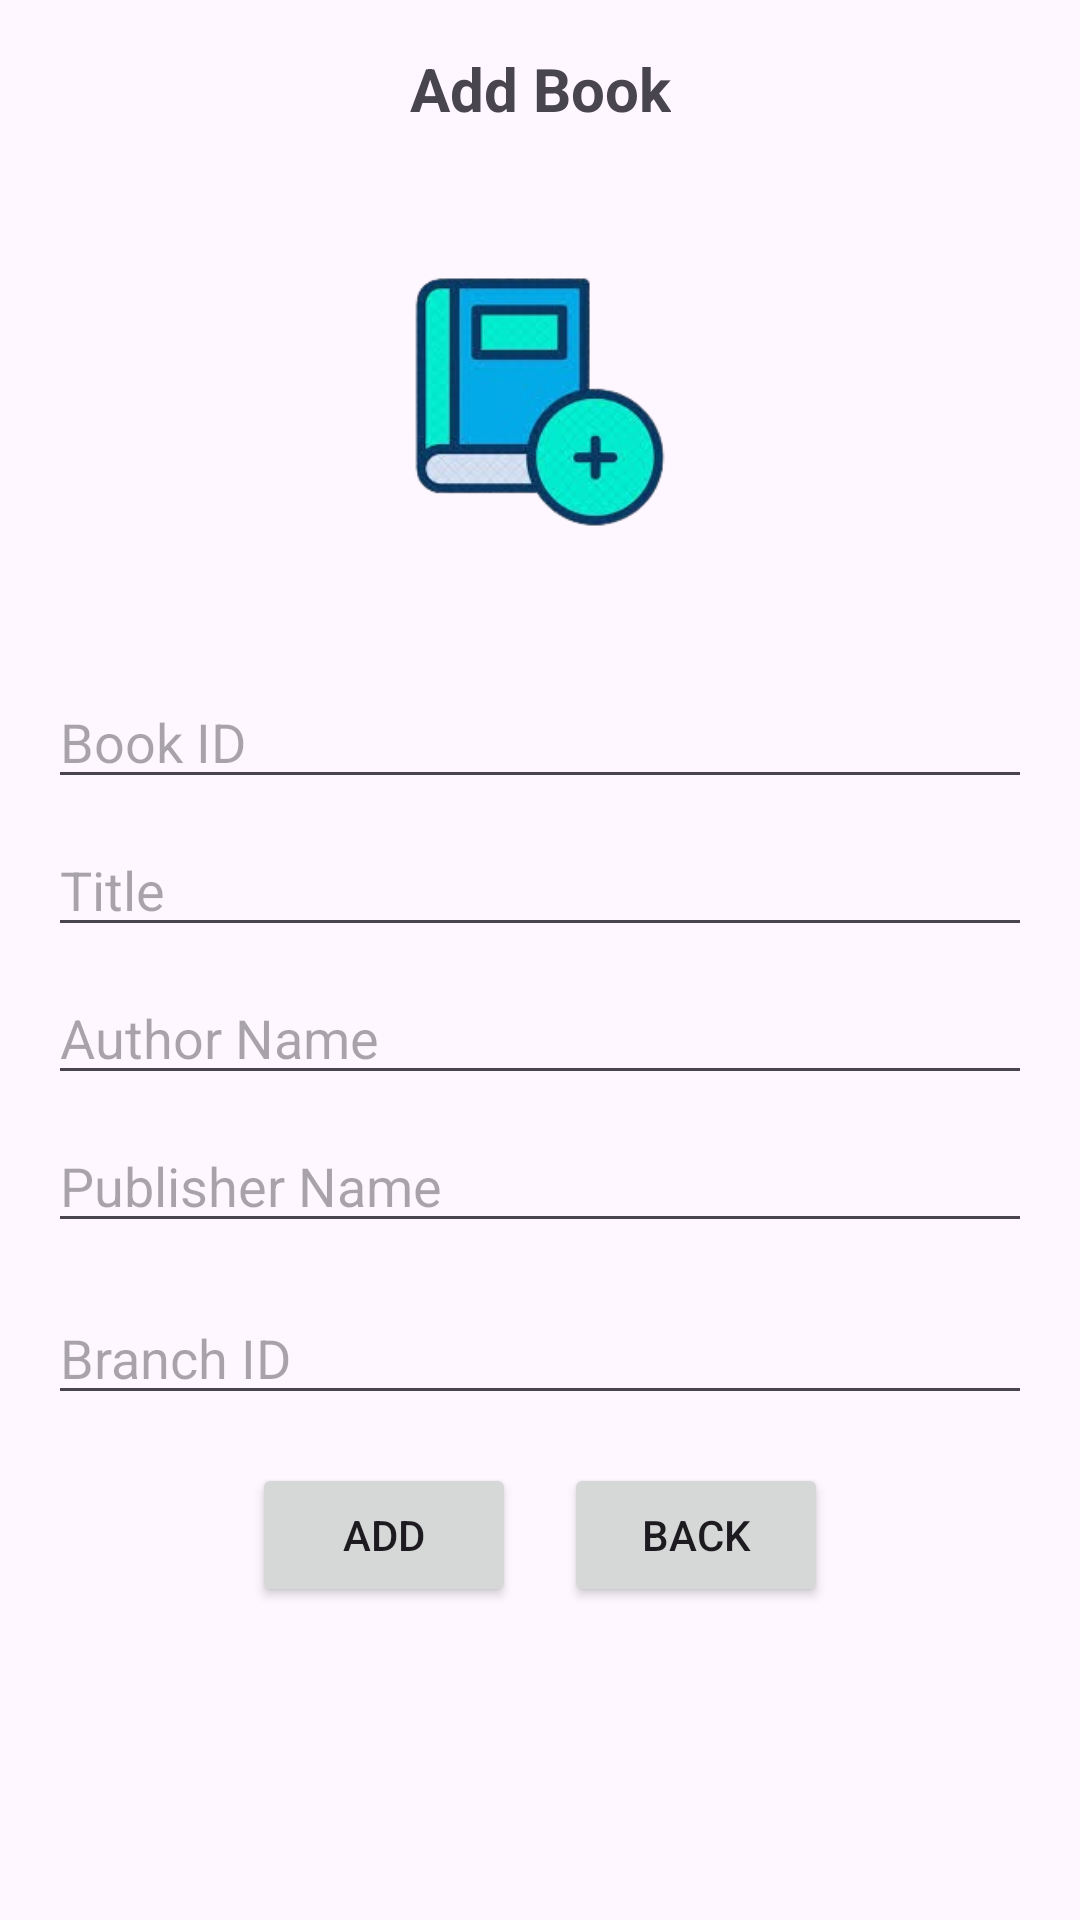

Android layout source for this screen:
<!-- AndroidManifest.xml: application theme Theme.Library_management_system -->
<!-- res/layout/add_books.xml -->
<?xml version="1.0" encoding="utf-8"?>
<androidx.constraintlayout.widget.ConstraintLayout
    xmlns:android="http://schemas.android.com/apk/res/android"
    xmlns:app="http://schemas.android.com/apk/res-auto"
    xmlns:tools="http://schemas.android.com/tools"
    android:layout_width="match_parent"
    android:layout_height="match_parent"
    tools:context=".MainActivity">

    
    <TextView
        android:id="@+id/main_heading"
        android:layout_width="wrap_content"
        android:layout_height="wrap_content"
        android:text="Add Book"
        android:textSize="20sp"
        android:textStyle="bold"
        android:gravity="center"
        app:layout_constraintTop_toTopOf="parent"
        app:layout_constraintStart_toStartOf="parent"
        app:layout_constraintEnd_toEndOf="parent"
        android:layout_marginTop="16dp" />

    
    <ImageView
        android:id="@+id/centered_image"
        android:layout_width="150dp"
        android:layout_height="150dp"
        android:src="@drawable/add_book"
        android:contentDescription="Sample Image"
        app:layout_constraintTop_toBottomOf="@id/main_heading"
        app:layout_constraintStart_toStartOf="parent"
        app:layout_constraintEnd_toEndOf="parent"
        android:layout_marginTop="16dp" />

    
    <EditText
        android:id="@+id/text_input_1"
        android:layout_width="0dp"
        android:layout_height="wrap_content"
        android:hint="Book ID"
        app:layout_constraintTop_toBottomOf="@id/centered_image"
        app:layout_constraintStart_toStartOf="parent"
        app:layout_constraintEnd_toEndOf="parent"
        android:layout_marginTop="16dp"
        android:layout_marginStart="16dp"
        android:layout_marginEnd="16dp" />

    <EditText
        android:id="@+id/text_input_2"
        android:layout_width="0dp"
        android:layout_height="wrap_content"
        android:hint="Title"
        app:layout_constraintTop_toBottomOf="@id/text_input_1"
        app:layout_constraintStart_toStartOf="parent"
        app:layout_constraintEnd_toEndOf="parent"
        android:layout_marginTop="8dp"
        android:layout_marginStart="16dp"
        android:layout_marginEnd="16dp" />

    <EditText
        android:id="@+id/text_input_3"
        android:layout_width="0dp"
        android:layout_height="wrap_content"
        android:hint="Author Name"
        app:layout_constraintTop_toBottomOf="@id/text_input_2"
        app:layout_constraintStart_toStartOf="parent"
        app:layout_constraintEnd_toEndOf="parent"
        android:layout_marginTop="8dp"
        android:layout_marginStart="16dp"
        android:layout_marginEnd="16dp" />

    <EditText
        android:id="@+id/text_input_4"
        android:layout_width="0dp"
        android:layout_height="wrap_content"
        android:hint="Publisher Name"
        app:layout_constraintTop_toBottomOf="@id/text_input_3"
        app:layout_constraintStart_toStartOf="parent"
        app:layout_constraintEnd_toEndOf="parent"
        android:layout_marginTop="8dp"
        android:layout_marginStart="16dp"
        android:layout_marginEnd="16dp" />

    <EditText
        android:id="@+id/text_input_5"
        android:layout_width="0dp"
        android:layout_height="wrap_content"
        android:hint="Branch ID"
        app:layout_constraintTop_toBottomOf="@id/text_input_4"
        app:layout_constraintStart_toStartOf="parent"
        app:layout_constraintEnd_toEndOf="parent"
        android:layout_marginTop="16dp"
        android:layout_marginStart="16dp"
        android:layout_marginEnd="16dp" />

    
    <LinearLayout
        android:id="@+id/button_layout"
        android:layout_width="wrap_content"
        android:layout_height="wrap_content"
        app:layout_constraintTop_toBottomOf="@id/text_input_5"
        app:layout_constraintStart_toStartOf="parent"
        app:layout_constraintEnd_toEndOf="parent"
        android:layout_marginTop="16dp">

        <Button
            android:id="@+id/add_button"
            android:layout_width="wrap_content"
            android:layout_height="wrap_content"
            android:text="Add"
            android:layout_marginEnd="16dp" />

        <Button
            android:id="@+id/back_button"
            android:layout_width="wrap_content"
            android:layout_height="wrap_content"
            android:text="Back" />
    </LinearLayout>

</androidx.constraintlayout.widget.ConstraintLayout>
<!-- resources referenced by this layout -->
<resources>
  <!-- drawable add_book: png bitmap (drawable, 37156 bytes) -->
  <style name="Theme.Library_management_system" parent="Base.Theme.Library_management_system" />
  <style name="Base.Theme.Library_management_system" parent="Theme.Material3.DayNight.NoActionBar">
          
          
      </style>
</resources>
